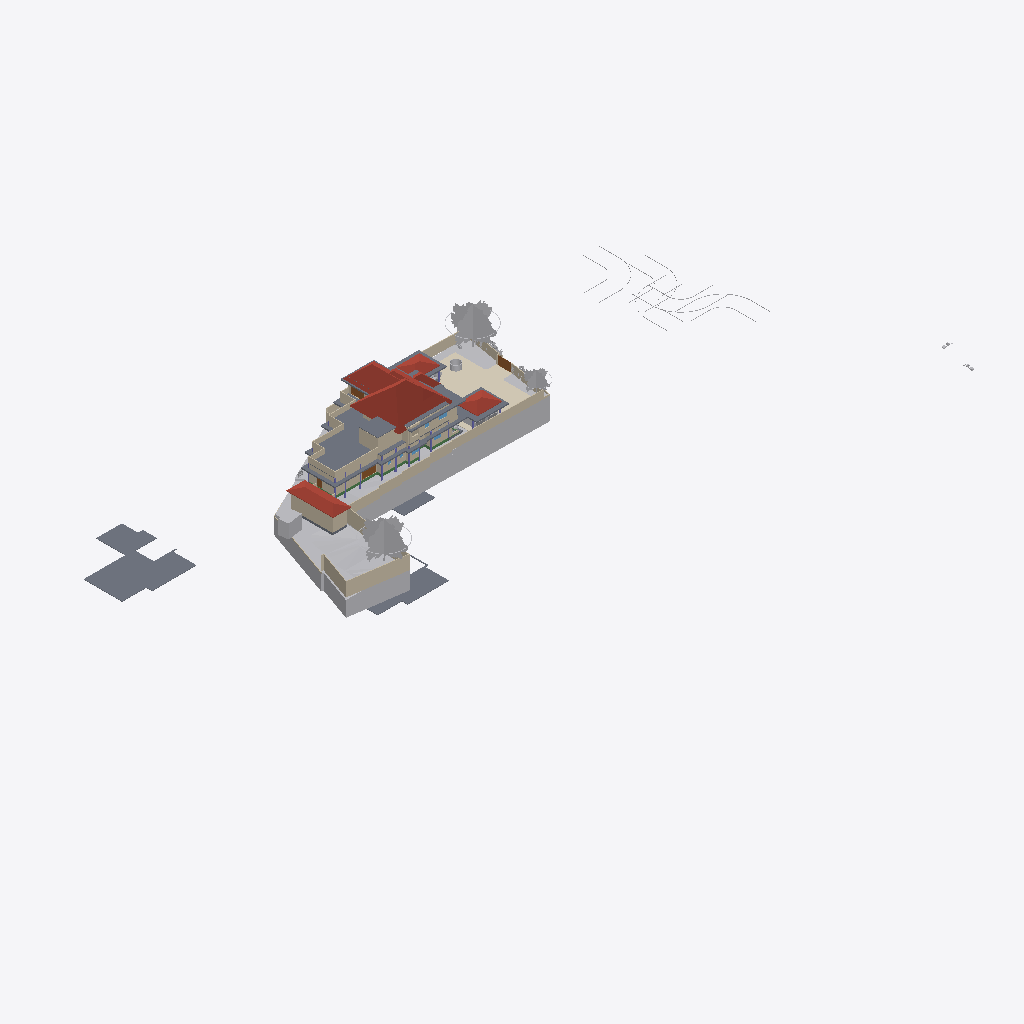
Isometric view of an IFC building model (IFC-SPF (STEP), schema IFC4X3, length unit metre), seen from the south-west, elements coloured by IFC class (only those large enough to see are counted): 43 walls (beige), 17 slabs (grey), 16 other elements (light grey), 7 roofs (red-brown), 4 doors (brown), 3 coverings (cream), 3 beams (green), 1 window (light blue).
Extent 141.3 m × 63.5 m × 36.8 m (x, y, z). Storeys (9): Road Level at 0.00 m; GF at 0.00 m; FF at 0.00 m; Concept at 0.00 m; Existing at 0.00 m; Roof at 0.00 m; Area at 0.00 m; Car Porch at 0.00 m; Footing at 0.00 m. Elements (666): 143 IfcWall, 117 IfcFurniture, 74 IfcFooting, 72 IfcColumn, 57 IfcBeam, 52 IfcGeographicElement, 37 IfcDoor, 24 IfcSanitaryTerminal, 23 IfcSlab, 22 IfcWindow, 12 IfcBuildingElementProxy, 8 IfcShadingDevice.

HEADER;
FILE_DESCRIPTION(('ViewDefinition[DesignTransferView]'),'2;1');
FILE_NAME('Jailani.ifc','2026-04-28T10:34:34+05:30',(''),(''),'IfcOpenShell 0.8.5','Bonsai 0.8.5','Nobody');
FILE_SCHEMA(('IFC4X3'));
ENDSEC;
DATA;
#1=IFCPROJECT('1rEyq$MlvDVO9q4X_6O_vh',$,'My Project',$,$,$,$,(#14,#26),#9);
#31=IFCSITE('2ymv4STDrDCBgdvlSnG91s',$,'My Site',$,$,#54,$,$,$,(8,52,49,300000),(76,38,36,300000),0.0,$,$);
#37=IFCBUILDING('0WCwdFWaT3fvN6dYFJV0G3',$,'My Building',$,$,#60,$,$,$,$,$,$);
#43=IFCBUILDINGSTOREY('3glIUxBxj019WI9WL2_LBp',$,'Road Level',$,$,#66,$,$,$,$);
#2091=IFCBUILDINGSTOREY('0gksAyAJzF1eVdNHxF82jx',$,'GF',$,$,#203992,$,$,$,$);
#9684=IFCBUILDINGSTOREY('0GW8AoQ6z9OfFkHNDnUrmB',$,'FF',$,$,#277602,$,$,$,$);
#36449=IFCBUILDINGSTOREY('08MXqDc890wx$ikiXcsfjl',$,'Concept',$,$,#36465,$,$,$,$);
#37612=IFCBUILDINGSTOREY('3FqJSqHaz8MQtwN4CzJUgT',$,'Existing',$,$,#37627,$,$,$,$);
#39460=IFCBUILDINGSTOREY('2$v9ldK6P2VucsJp$wo$TV',$,'Roof',$,$,#39475,$,$,$,$);
#119304=IFCBUILDINGSTOREY('0qBaI9Ey94591kdt6C2Jnr',$,'Area',$,$,#119319,$,$,$,$);
#129129=IFCBUILDINGSTOREY('3kIur_wS960wa7BjgB$p1C',$,'Car Porch',$,$,#129145,$,$,$,$);
#268472=IFCBUILDINGSTOREY('2xrbP0qU17QQ349t_fHpEX',$,'Footing',$,$,#278022,$,$,$,$);
#1788=IFCGEOGRAPHICELEMENT('2G7_FUH1TFnfA2p0BceQCt',$,'Site',$,$,#266545,#1804,$,.TERRAIN.);
#220699=IFCSLAB('2MkOyhMar9ZRpdT8jhZpzB',$,'Slab',$,$,#277637,#220766,$,$);
#144440=IFCROOF('0oMU0R$P993hWI_IvlftrS',$,'Hometheatre',$,$,#294510,#144446,$,.HIP_ROOF.);
#291080=IFCCOVERING('3ktB1WR$f69fETpx9RtRtR',$,'Covering',$,$,#297555,#291091,$,$);
#296796=IFCGEOGRAPHICELEMENT('0oAmVwzOn9fxeOwIdp5ttV',$,'GeographicElement',$,$,#297121,#296809,$,$);
#297152=IFCGEOGRAPHICELEMENT('1oH7nsXafBAhIJwgxqBaXm',$,'GeographicElement',$,$,#297182,#297165,$,$);
#180078=IFCSLAB('1skQYh0W5DWfCNPJm9rd2U',$,'Slab',$,$,#277612,#180099,$,$);
#224944=IFCSLAB('3XqsztXbj1ghk5AhbcNOAU',$,'First Floor',$,$,#277642,#224985,$,$);
#2607=IFCWALL('0hLi5deXP5Zfo$NOtNZznY',$,'Wall',$,$,#266565,#2613,$,$);
#294615=IFCROOF('3mGRXpHdL9OAPglgninuSZ',$,'Roof',$,$,#295228,#297628,$,.HIP_ROOF.);
#187554=IFCSLAB('3VSR8Cqer27g52UuWYSfc7',$,'Slab',$,$,#290828,#187575,$,$);
#89125=IFCROOF('3QG_sn$6D8wh3KWg2rDEP$',$,'Hometheatre',$,$,#294069,#89131,$,.HIP_ROOF.);
#211619=IFCWALL('0GEX5P4U9BQufRWTvvAWVU',$,'Wall',$,$,#266600,#211630,$,$);
#189420=IFCSLAB('0TZET9O2X8WhX6tcioz5aD',$,'Slab',$,$,#277617,#189487,$,$);
#295477=IFCROOF('0sh2s7NWrERuaScyuQZWfN',$,'Roof',$,$,#295628,#295490,$,.HIP_ROOF.);
#4239=IFCBUILDINGELEMENTPROXY('3q7lNd2p17oe3AMat8N37d',$,'Toilet 2',$,$,#81645,#4249,$,.COMPLEX.);
#295283=IFCROOF('0BkYaRzHb4b8SrgvshSiN4',$,'Roof',$,$,#295476,#295296,$,.HIP_ROOF.);
#190509=IFCSLAB('0M2GVzfEDEn8zQQJaCsHcY',$,'Slab',$,$,#290838,#190530,$,$);
#297122=IFCGEOGRAPHICELEMENT('2fIop$MxL4qvC5l2cqQ$kQ',$,'GeographicElement',$,$,#297177,#297151,$,$);
#224825=IFCSLAB('0d5CFfHvDDkxxBvkI$SQYK',$,'Double Height Area',$,$,#277737,#224866,$,$);
#195940=IFCSLAB('2HQ2skLdv0rQb9RK6xh6m2',$,'Slab',$,$,#290989,#195961,$,$);
#185235=IFCWALL('3$hjpD4uv8lejQEN1Fheqk',$,'Wall',$,$,#265860,#185246,$,$);
#2582=IFCWALL('3AhfTEAr96zBOu2JT1DiVf',$,'Wall',$,$,#266585,#2588,$,$);
#294070=IFCROOF('0T3UX8MtT5APRuYwBJZHu6',$,'Hometheatre',$,$,#294515,#294080,$,.HIP_ROOF.);
#2457=IFCWALL('38EbZ7mAL5TfofCc1aVwCP',$,'Wall',$,$,#286704,#2463,$,$);
#177331=IFCSLAB('36gMpwiePFFhc27jCaqGKB',$,'Slab',$,$,#277607,#177352,$,$);
#2381=IFCWALL('2ukC8AQQP85Rb_ZeT84bZY',$,'Wall',$,$,#286637,#2388,$,$);
#229585=IFCWALL('363bzwyLT6ghaTgHiVcG1Z',$,'Wall',$,$,#262398,#229598,$,$);
#216202=IFCWALL('2aPtsRo0T7ehqUDG57ep_L',$,'Wall',$,$,#277937,#216213,$,$);
#3433=IFCWALL('2gqgdNokT89Rrmjq1x$gkt',$,'Wall',$,$,#266610,#3444,$,$);
#230763=IFCWALL('3ruAgi0$X4th8uNtjDFU0l',$,'Wall',$,$,#262587,#230776,$,$);
#138679=IFCWALL('0fLQKKdFD4Xw5zTdyOB_Hj',$,'Wall',$,$,#290450,#138690,$,$);
#2632=IFCWALL('1hiIP0I5r0ZAybbUAFoviW',$,'Wall',$,$,#286668,#2638,$,$);
#75749=IFCWALL('1qpZbrDrHDMOOsMiFqSj$3',$,'Wall',$,$,#277932,#75760,$,$);
#172517=IFCSLAB('1UPh17rjP9bRMJ5e6behtP',$,'Slab',$,$,#172705,#172538,$,$);
#75549=IFCWALL('36oGwTk25DYRf$Ld17aTG9',$,'Wall',$,$,#277842,#75560,$,$);
#258382=IFCWALL('3$B7M5Mrf8SenDgVdF0cT6',$,'Wall',$,$,#276192,#258405,$,$);
#211778=IFCWALL('3QTju5AJn6xuB9z142QxJ5',$,'Wall',$,$,#266620,#211789,$,$);
#211716=IFCWALL('2g4m2G_4nF49AacJYIKK_m',$,'Wall',$,$,#266615,#211727,$,$);
#211649=IFCWALL('3uvGHZNmz2Z8QwIfP07YN2',$,'Wall',$,$,#266605,#211660,$,$);
#239172=IFCWALL('22QUjRbZf2huVHZiZDV9yu',$,'Wall',$,$,#274382,#239307,$,$);
#288440=IFCGEOGRAPHICELEMENT('10o04kzoD7ieb7fY4oqIEX',$,'Cube',$,$,#288512,#288446,$,.TERRAIN.);
#229553=IFCWALL('3OzAXhdFv7AuKRZNbid974',$,'Wall',$,$,#262458,#229566,$,$);
#40902=IFCROOF('0NQmnSdgH4pOZ3l6AOOmoo',$,'Hometheatre',$,$,#294505,#40908,$,.HIP_ROOF.);
#138622=IFCWALL('2LHcj1KGz7XBlZdHzmycO4',$,'Wall',$,$,#290445,#138633,$,$);
#181618=IFCWALL('3tn5zRjnL9mukCkae_MZFc',$,'Wall',$,$,#277902,#181629,$,$);
#121662=IFCWALL('1BWH$vHq53de7ALB12b4Gj',$,'Wall',$,$,#268776,#121673,$,$);
#293425=IFCWALL('197oIZsbvCCx2GrUGcUa_$',$,'Wall',$,$,#293672,#293445,$,$);
#199401=IFCSLAB('0Cnfl3$Fn7vPIQ93ueC3j9',$,'Slab',$,$,#290848,#199422,$,$);
#293224=IFCWALL('2_lBO$4ePAxBo4t8$RcnSa',$,'Wall',$,$,#293859,#293244,$,$);
#4106=IFCBUILDINGELEMENTPROXY('3eKD0RJXX2cvK3v1N6xXAg',$,'Well',$,$,#268350,#4238,$,.COMPLEX.);
#181853=IFCWALL('2EPmQbCtXEZfIxRL2oDMf2',$,'Wall',$,$,#277827,#181864,$,$);
#155538=IFCDOOR('3l3X70xTXBjQnx5gSd3ShY',$,'Door',$,$,#294500,#155595,$,$,$,$,$,$);
#252018=IFCWALL('2Lgkf63799kR0JBwn463aW',$,'Wall',$,$,#277757,#252078,$,$);
#291009=IFCCOVERING('2Qz80cV6LAAB3ft_PK_mv4',$,'Covering',$,$,#291079,#291024,$,$);
#243820=IFCSLAB('2FENWmlQ16VvDlTuuClMiL',$,'Slab',$,$,#277742,#243842,$,$);
#284023=IFCBEAM('3KA966hgP5FBQ2HLeGJdgI',$,'Beam',$,$,#284024,#284034,$,$);
#219416=IFCSLAB('1AAhloHkHFWRkhjfKq1PUs',$,'Slab',$,$,#259773,#219437,$,$);
#288173=IFCGEOGRAPHICELEMENT('12euZWZPD4APjxpY$YFPVd',$,'Cube',$,$,#288201,#288179,$,.TERRAIN.);
#258269=IFCDOOR('15u65NnfDBaQUuumddnmrm',$,'Door',$,$,#265986,#258288,$,$,$,$,$,$);
#42055=IFCBUILDINGELEMENTPROXY('3wwYmhSjv9weqNYZfzH9xT',$,'BuildingElementProxy',$,$,#218181,#42068,$,$);
#43017=IFCBUILDINGELEMENTPROXY('3aYsPRn39B_hfstnZLeJpy',$,'BuildingElementProxy',$,$,#218186,#43030,$,$);
#220492=IFCDOOR('2roBODw3LFthb2psHkXAvx',$,'Door',$,$,#252316,#220505,$,$,$,$,$,$);
#291771=IFCCOVERING('0fEHNhNivEbBeF8nPcgjJo',$,'Covering',$,$,#292879,#291782,$,$);
#183087=IFCWALL('1_xe4Hzxf1gwKwSbKbx8K0',$,'Wall',$,$,#277822,#183098,$,$);
#265598=IFCWALL('25r84axJD3eQbDk7FhPmhx',$,'Wall',$,$,#277907,#265618,$,$);
#257159=IFCVEHICLE('141W$vyQD1ogrQXmHA2jBF',$,'Vehicle',$,$,#265212,#257174,$,$);
#238484=IFCWALL('3NyCimSGDCVvqWTSEV1UiK',$,'Wall',$,$,#273945,#238508,$,$);
#76504=IFCWALL('3VFoUjnBz00vQzzjQsLCSn',$,'Wall',$,$,#277852,#76515,$,$);
#181545=IFCWALL('1aCPQroBHCM8OFaC4aMxaa',$,'Wall',$,$,#289379,#181556,$,$);
#3190=IFCWALL('193oymhqH3WPw9ieWVOFsJ',$,'Wall',$,$,#266555,#3201,$,$);
#2532=IFCWALL('2uoMgyRXTBJAXpnQJxkX2y',$,'Wall',$,$,#274635,#2538,$,$);
#41969=IFCBUILDINGELEMENTPROXY('34CNFuP7L4$g0jXxUngOCu',$,'BuildingElementProxy',$,$,#218176,#41982,$,$);
#45469=IFCBUILDINGELEMENTPROXY('0b4nwe_Ur2p96W4WE_ytTz',$,'BuildingElementProxy',$,$,#218191,#45482,$,$);
#189155=IFCWALL('1z$d9FEUH6vw7A2IyxUU2K',$,'Wall',$,$,#277797,#189166,$,$);
#172706=IFCSLAB('0bvxc6e7H8xvk4Y7S5K3gI',$,'Slab',$,$,#290823,#172727,$,$);
#181588=IFCWALL('2ov10n92H22hZgofOL4xAD',$,'Wall',$,$,#289334,#181599,$,$);
#41753=IFCBUILDINGELEMENTPROXY('1GRKmkjDv94ej3zzovNSwP',$,'BuildingElementProxy',$,$,#218171,#41766,$,$);
#173900=IFCWALL('1wQ8lQeKrBovU8E1ANCj4Y',$,'Wall',$,$,#239483,#173912,$,$);
#2557=IFCWALL('1jgfO0WGDDYQvoMLTOy$x_',$,'Wall',$,$,#266590,#2563,$,$);
#268439=IFCBEAM('3NbZ3SN$5DTQR9PQZS1iH2',$,'Beam',$,$,#286040,#268451,$,$);
#243411=IFCSLAB('0XExs70JbAsOb335bjnD$T',$,'Ground Floor Sitout',$,$,#250211,#243430,$,$);
#188918=IFCSLAB('12_bjLeTzCHBEQ_fbYWelk',$,'Slab',$,$,#290833,#188939,$,$);
#257129=IFCVEHICLE('39VDetaJPBlQW_NtKKVksN',$,'Vehicle',$,$,#265207,#257144,$,$);
#260385=IFCDOOR('2Ur_xLOOL2zh6qiHFiIplP',$,'Door',$,$,#260531,#260469,$,$,$,$,$,$);
#188219=IFCWALL('3PC4vlwv15EvzYiA1q1aEs',$,'Wall',$,$,#251768,#188230,$,$);
#285387=IFCBEAM('04WQMIp9n1mPLetYXy_TkJ',$,'Beam',$,$,#285459,#285398,$,$);
#293117=IFCWALL('0iY64pl113UvKk5_iwzTCL',$,'Wall',$,$,#293380,#293137,$,$);
#252596=IFCSLAB('1pLXK$5ar8Rg1ioemzRm39',$,'Slab',$,$,#277872,#252610,$,$);
#60124=IFCWALL('2egd4x5r5Bt9ju5FZWKZ7D',$,'Wall',$,$,#268771,#60135,$,$);
#183118=IFCWALL('1rwGuo5YDE0wEeSbaGvNQb',$,'Wall',$,$,#277927,#183129,$,$);
#288202=IFCGEOGRAPHICELEMENT('1vGX67$bj6cumNjNmmRQ2$',$,'Cube',$,$,#288497,#288208,$,.TERRAIN.);
#187676=IFCWALL('1u9KTprRb9H9rDaj6ApTKI',$,'Wall',$,$,#295502,#187687,$,$);
#127597=IFCWINDOW('2hC8JKHo5CiwkILgU7m0Op',$,'Window',$,$,#252341,#127610,$,1.5,1.54999995231628,$,.DOUBLE_PANEL_VERTICAL.,$);
ENDSEC;
